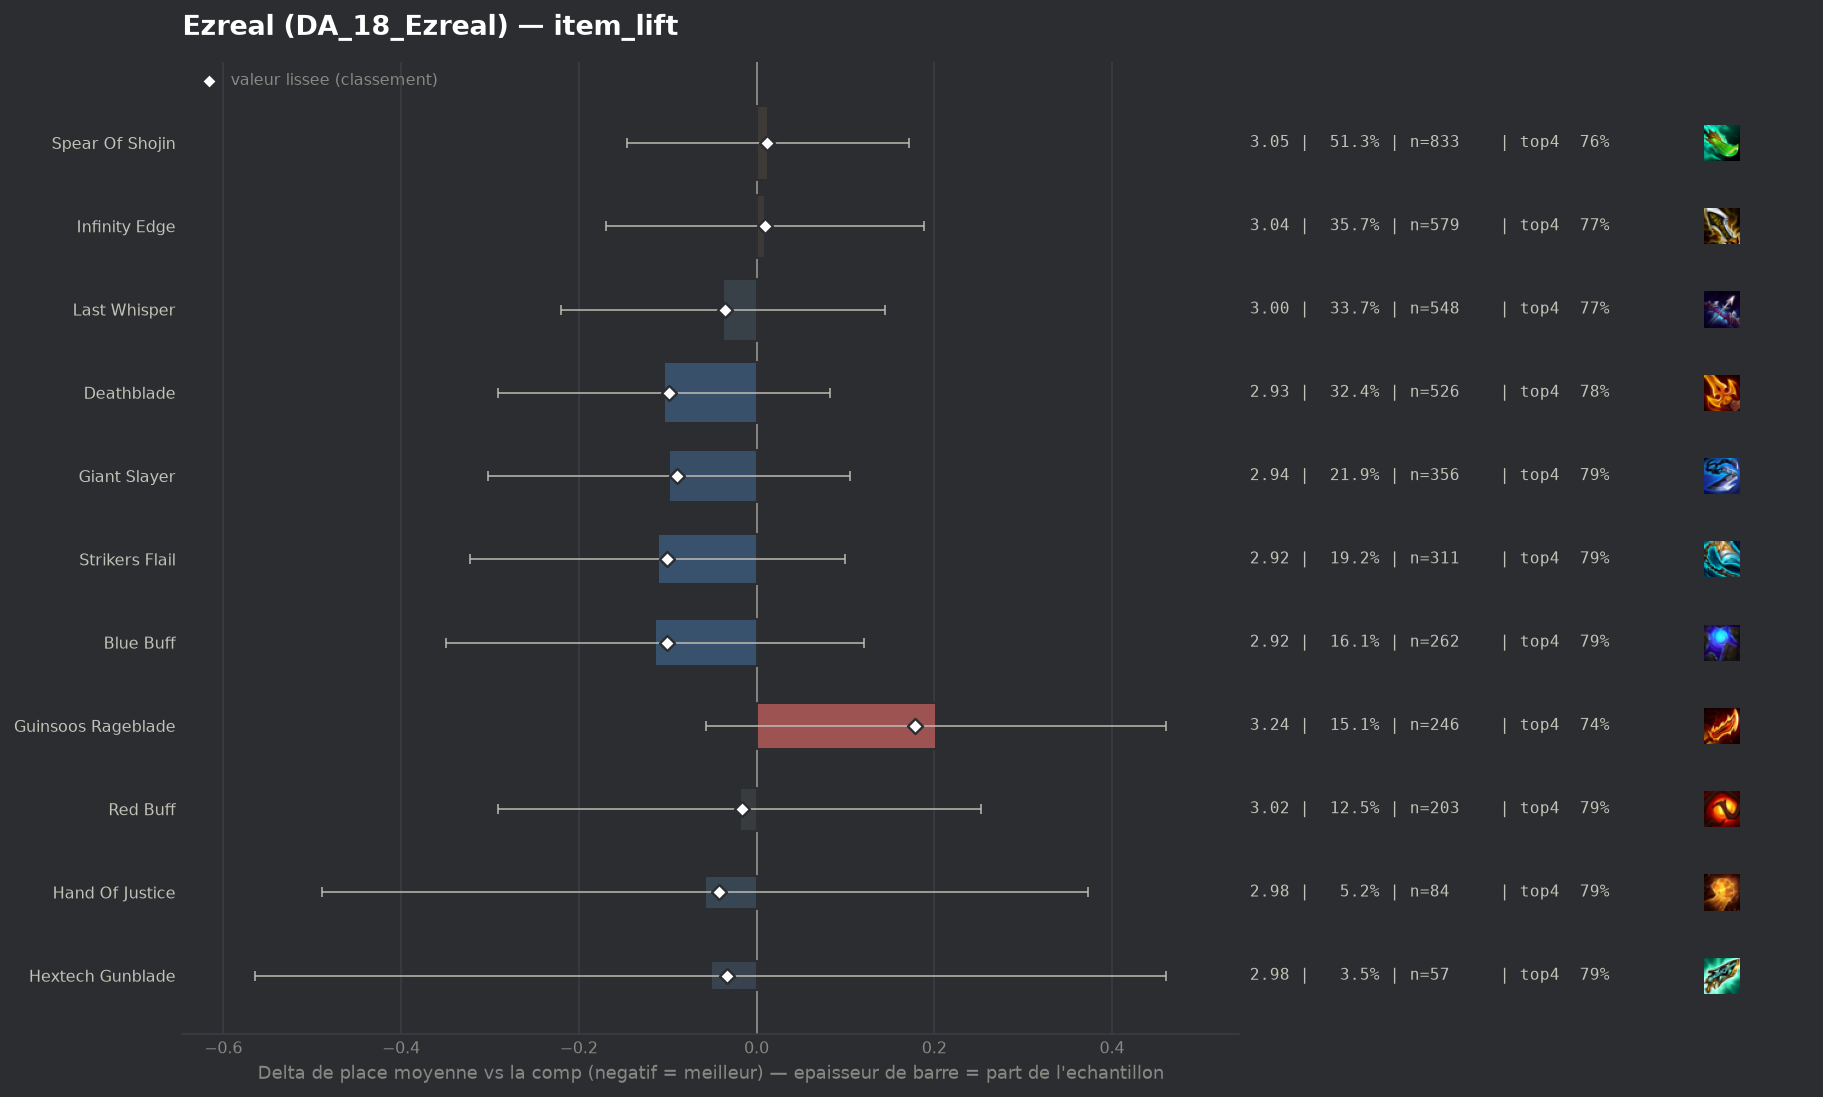

The data file committed next to this chart (first rows):
group, label, n, share, avg_place, shrunk_avg, score, d_avg, d_avg_pess, impact, d_top4, win, top2, top4, sd, z, p, significant
populaire, Strikers Flail, 311, 0.1915, 2.923, 2.933, -0.101, -0.111, 0.0, 0.0193, 0.0227, 0.2733, 0.4727, 0.7942, 1.716, -1.03, 0.3035, False
populaire, Blue Buff, 262, 0.1613, 2.92, 2.932, -0.101, -0.114, 0.0, 0.0164, 0.0223, 0.2595, 0.5191, 0.7939, 1.792, -0.95, 0.3425, False
populaire, Deathblade, 526, 0.3239, 2.93, 2.936, -0.098, -0.104, 0.0, 0.0318, 0.0098, 0.2947, 0.5304, 0.7814, 1.906, -1.09, 0.274, False
populaire, Giant Slayer, 356, 0.2192, 2.935, 2.944, -0.09, -0.098, 0.0, 0.0198, 0.0234, 0.2303, 0.5084, 0.7949, 1.753, -0.95, 0.3433, False
populaire, Hand Of Justice, 84, 0.05172, 2.976, 2.992, -0.042, -0.058, 0.0, 0.0022, 0.0142, 0.2738, 0.5238, 0.7857, 1.97, -0.26, 0.7931, False
populaire, Last Whisper, 548, 0.3374, 2.996, 2.998, -0.035, -0.038, 0.0, 0.012, 0.0003, 0.2956, 0.4799, 0.7719, 1.881, -0.4, 0.6862, False
pepite, Hextech Gunblade, 57, 0.0351, 2.982, 3.001, -0.033, -0.051, 0.0, 0.0011, 0.0179, 0.2807, 0.5263, 0.7895, 1.942, -0.2, 0.8441, False
populaire, Red Buff, 203, 0.125, 3.015, 3.017, -0.016, -0.019, 0.0, 0.0021, 0.0166, 0.2512, 0.4778, 0.7882, 1.861, -0.14, 0.8905, False
populaire, Infinity Edge, 579, 0.3565, 3.043, 3.043, 0.009, 0.009, 0.0, -0.0031, 0.0022, 0.2625, 0.4732, 0.7737, 1.881, 0.1, 0.9185, False
populaire, Spear Of Shojin, 833, 0.5129, 3.047, 3.046, 0.012, 0.013, 0.0, -0.0064, -0.0128, 0.2713, 0.4934, 0.7587, 1.916, 0.16, 0.8731, False
, Adaptive Helm, 41, 0.02525, 3.22, 3.137, 0.104, 0.186, 0.0, -0.0026, -0.0642, 0.2683, 0.4146, 0.7073, 1.841, 0.64, 0.524, False
populaire, Guinsoos Rageblade, 246, 0.1515, 3.236, 3.212, 0.178, 0.202, 0.0, -0.027, -0.0276, 0.2358, 0.435, 0.7439, 1.943, 1.53, 0.1271, False
, Krakens Fury, 71, 0.04372, 3.38, 3.272, 0.238, 0.346, 0.0, -0.0104, -0.0251, 0.2394, 0.4085, 0.7465, 2.132, 1.35, 0.1782, False
